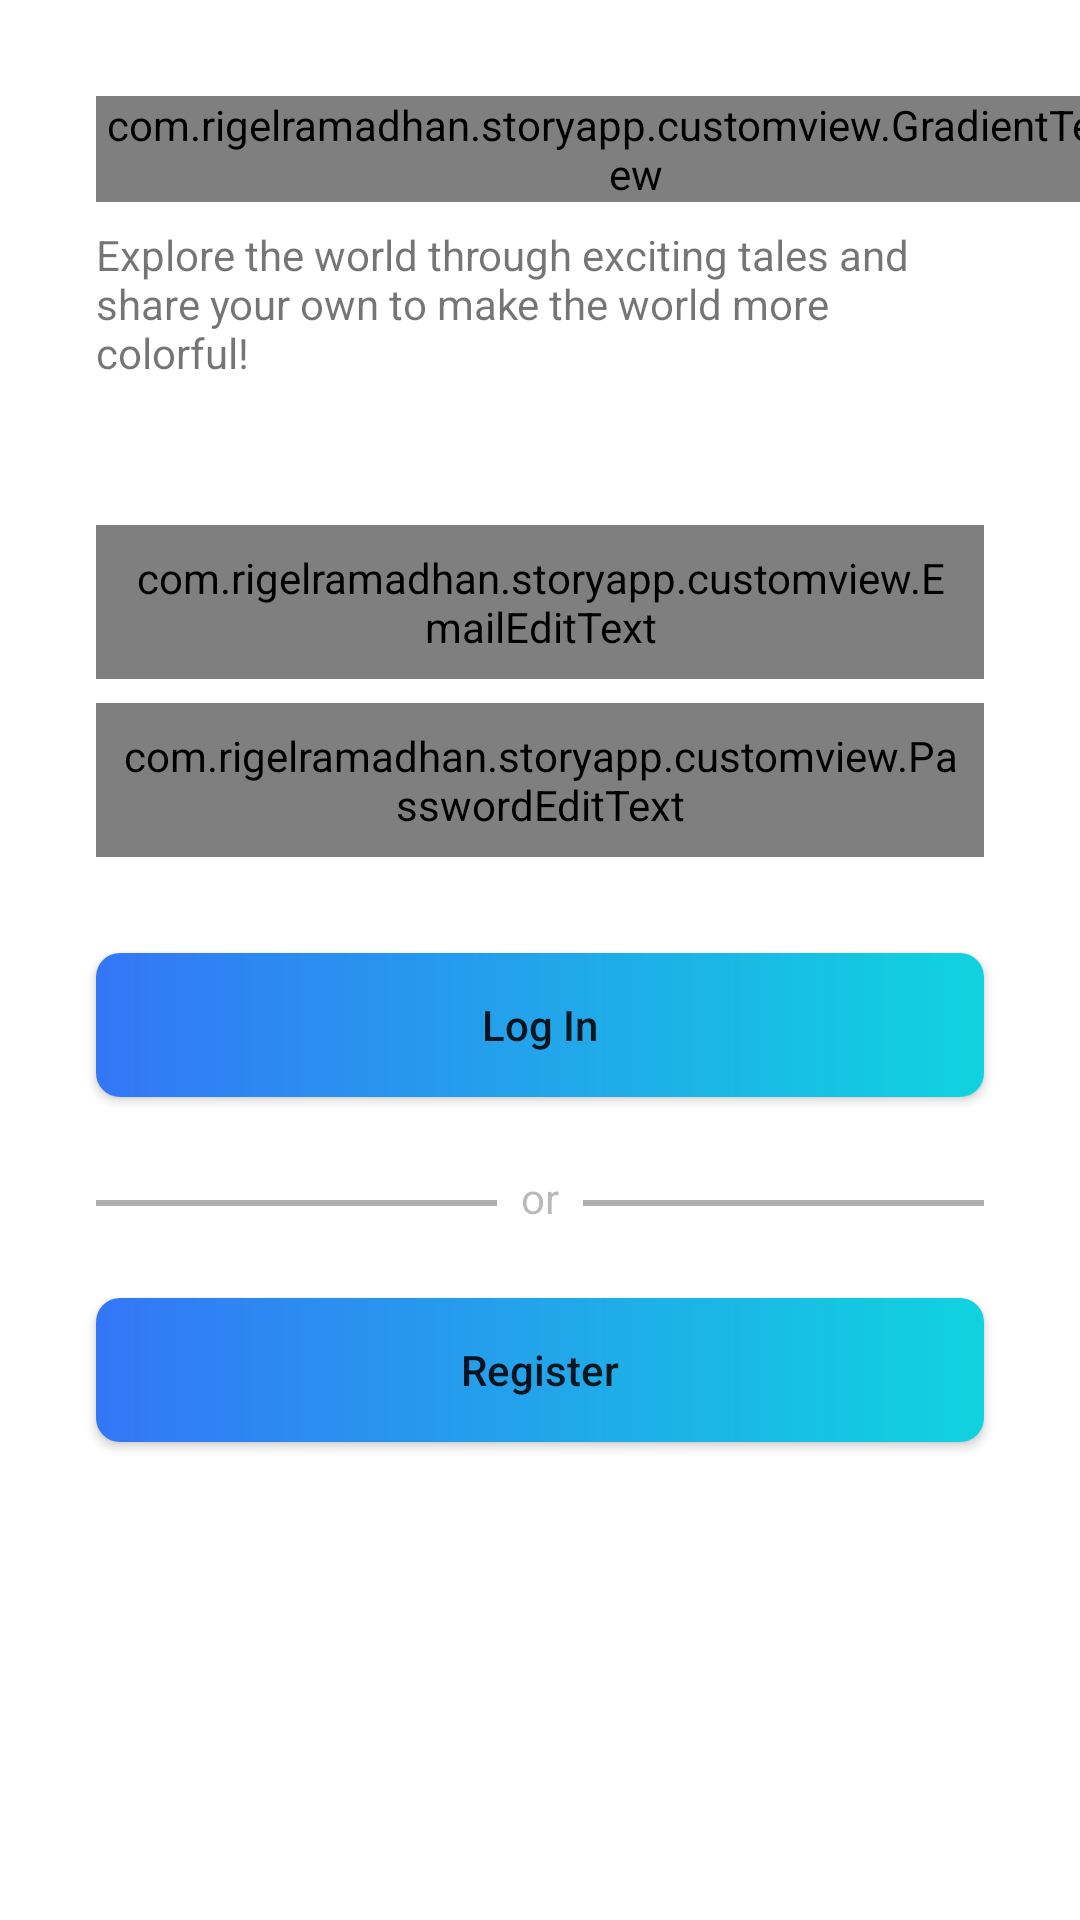

Layout XML and referenced resources for this Android screen:
<!-- AndroidManifest.xml: application theme Theme.StoryApp -->
<!-- res/layout/activity_login.xml -->
<?xml version="1.0" encoding="utf-8"?>
<androidx.constraintlayout.widget.ConstraintLayout xmlns:android="http://schemas.android.com/apk/res/android"
    xmlns:app="http://schemas.android.com/apk/res-auto"
    xmlns:tools="http://schemas.android.com/tools"
    android:layout_width="match_parent"
    android:layout_height="match_parent"
    tools:context=".ui.login.LoginActivity">

    <com.rigelramadhan.storyapp.customview.GradientTextView
        android:id="@+id/gtv_join_us"
        style="@style/Text.Header"
        android:layout_width="wrap_content"
        android:layout_height="wrap_content"
        android:layout_marginStart="32dp"
        android:layout_marginTop="32dp"
        android:text="@string/welcome"
        app:layout_constraintStart_toStartOf="parent"
        app:layout_constraintTop_toTopOf="parent" />

    <TextView
        android:id="@+id/tv_introduction"
        android:layout_width="0dp"
        android:layout_height="wrap_content"
        android:layout_marginTop="8dp"
        android:layout_marginEnd="32dp"
        android:text="@string/greeting"
        app:layout_constraintEnd_toEndOf="parent"
        app:layout_constraintStart_toStartOf="@+id/gtv_join_us"
        app:layout_constraintTop_toBottomOf="@+id/gtv_join_us" />

    <com.rigelramadhan.storyapp.customview.EmailEditText
        android:id="@+id/et_layout_email"
        style="@style/EditText"
        android:layout_marginTop="48dp"
        android:hint="@string/email"
        android:inputType="textEmailAddress"
        app:layout_constraintEnd_toEndOf="@+id/tv_introduction"
        app:layout_constraintStart_toStartOf="@+id/tv_introduction"
        app:layout_constraintTop_toBottomOf="@+id/tv_introduction" />

    <com.rigelramadhan.storyapp.customview.PasswordEditText
        android:id="@+id/et_layout_password"
        style="@style/EditText"
        android:layout_marginTop="8dp"
        android:hint="@string/password"
        android:inputType="textPassword"
        app:layout_constraintEnd_toEndOf="@+id/et_layout_email"
        app:layout_constraintStart_toStartOf="@+id/et_layout_email"
        app:layout_constraintTop_toBottomOf="@+id/et_layout_email" />

    <Button
        android:id="@+id/btn_login"
        style="@style/Button"
        android:layout_width="0dp"
        android:layout_height="wrap_content"
        android:layout_marginTop="32dp"
        android:contentDescription="@string/login"
        android:text="@string/login"
        app:layout_constraintEnd_toEndOf="@+id/et_layout_password"
        app:layout_constraintStart_toStartOf="@+id/et_layout_password"
        app:layout_constraintTop_toBottomOf="@+id/et_layout_password" />

    <View
        android:id="@+id/line1"
        android:layout_width="0dp"
        android:layout_height="2dp"
        android:layout_marginEnd="8dp"
        android:background="@color/gray"
        app:layout_constraintBottom_toBottomOf="@id/tv_or"
        app:layout_constraintEnd_toStartOf="@+id/tv_or"
        app:layout_constraintStart_toStartOf="@+id/btn_login"
        app:layout_constraintTop_toTopOf="@id/tv_or"
        app:layout_constraintVertical_bias="0.6" />

    <TextView
        android:id="@+id/tv_or"
        style="@style/Text.Caption"
        android:layout_width="wrap_content"
        android:layout_height="wrap_content"
        android:layout_margin="24dp"
        android:text="@string/or"
        app:layout_constraintEnd_toEndOf="parent"
        app:layout_constraintStart_toStartOf="parent"
        app:layout_constraintTop_toBottomOf="@+id/btn_login" />

    <View
        android:id="@+id/line2"
        android:layout_width="0dp"
        android:layout_height="2dp"
        android:layout_marginStart="8dp"
        android:background="@color/gray"
        app:layout_constraintBottom_toBottomOf="@id/tv_or"
        app:layout_constraintEnd_toEndOf="@+id/btn_login"
        app:layout_constraintStart_toEndOf="@+id/tv_or"
        app:layout_constraintTop_toTopOf="@id/tv_or"
        app:layout_constraintVertical_bias="0.6" />

    <Button
        android:id="@+id/btn_register"
        style="@style/Button"
        android:layout_width="0dp"
        android:layout_height="wrap_content"
        android:layout_marginTop="24dp"
        android:contentDescription="@string/register_an_account"
        android:text="@string/register"
        app:layout_constraintEnd_toEndOf="@+id/line2"
        app:layout_constraintStart_toStartOf="@+id/line1"
        app:layout_constraintTop_toBottomOf="@+id/tv_or" />

    <ProgressBar
        android:id="@+id/progress_bar"
        android:layout_width="wrap_content"
        android:layout_height="wrap_content"
        android:visibility="invisible"
        app:layout_constraintBottom_toBottomOf="parent"
        app:layout_constraintEnd_toEndOf="parent"
        app:layout_constraintStart_toStartOf="parent"
        app:layout_constraintTop_toTopOf="parent"
        app:layout_constraintVertical_bias="0.3" />


</androidx.constraintlayout.widget.ConstraintLayout>
<!-- resources referenced by this layout -->
<resources>
  <color name="gray">#AFAFAF</color>
  <string name="email">Email</string>
  <string name="greeting">Explore the world through exciting tales and share your own to make the world more colorful!</string>
  <string name="login">Log In</string>
  <string name="or">or</string>
  <string name="password">Password</string>
  <string name="register">Register</string>
  <string name="register_an_account">Register an account</string>
  <string name="welcome">Welcome!</string>
  <style name="Button">
          <item name="android:background">@drawable/dr_button_gradient</item>
          <item name="backgroundTint">@null</item>
          <item name="android:padding">8dp</item>
          <item name="android:focusable">true</item>
          <item name="android:clickable">true</item>
          <item name="android:textAllCaps">false</item>
          <item name="android:foreground">?android:attr/selectableItemBackground</item>
      </style>
  <style name="EditText">
          <item name="android:layout_width">0dp</item>
          <item name="android:layout_height">wrap_content</item>
          <item name="android:padding">8dp</item>
      </style>
  <style name="Text.Caption">
          <item name="android:textColor">@color/text_black_transparent</item>
      </style>
  <style name="Text.Header">
          <item name="android:textSize">32sp</item>
          <item name="android:fontFamily">sans-serif-medium</item>
      </style>
  <style name="Theme.StoryApp" parent="Theme.MaterialComponents.DayNight.DarkActionBar">
          
          <item name="colorPrimary">@color/blue</item>
          <item name="colorPrimaryVariant">@color/blue</item>
          <item name="colorOnPrimary">@color/white</item>
          
          <item name="colorSecondary">@color/blue</item>
          <item name="colorSecondaryVariant">@color/blue</item>
          <item name="colorOnSecondary">@color/white</item>
          
          <item name="android:statusBarColor" tools:targetApi="l">?attr/colorPrimaryVariant</item>
          
          <item name="background">@color/lighter_blueish_black</item>
      </style>
  <!-- drawable dr_button_gradient (drawable) -->
  <?xml version="1.0" encoding="utf-8"?>
  <shape xmlns:android="http://schemas.android.com/apk/res/android"
      android:shape="rectangle">
  
      <gradient
          android:startColor="@color/blue"
          android:endColor="@color/turquoise"/>
  
      <corners
          android:radius="8dp"/>
  </shape>
  <color name="text_black_transparent">#552C2C2C</color>
  <color name="blue">#3476F6</color>
  <color name="white">#FFFFFFFF</color>
  <color name="lighter_blueish_black">#22232E</color>
  <color name="turquoise">#10D3DF</color>
</resources>
